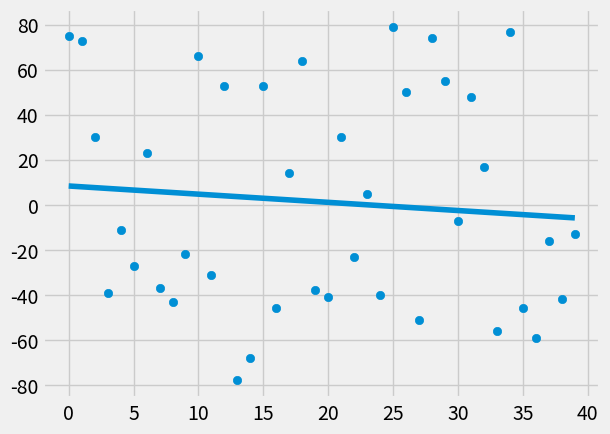

Source code (Python):
from statistics import mean

import math
import numpy as np
import matplotlib.pyplot as plt
from matplotlib import style
import random

style.use('fivethirtyeight')

#x_set = np.array([1, 2, 3, 4, 5, 6], dtype=np.float64)
#y_set = np.array([5, 4, 6, 5, 6, 7], dtype=np.float64)


# plt.plot(x_set, y_set) # plot with line
# plt.scatter(x_set, y_set) #plot with dots
# plt.show()

# Testing assumptions
def create_dataset(datasize, variance, step=2, correlation=False):
    val = 1
    y_set = []
    for i in range(datasize):
        y = val + random.randrange(-variance, variance)
        y_set.append(y)
        if correlation and correlation == 'pos':
            val += step
        elif correlation and correlation == 'neg':
            val -= step
    x_set = [i for i in range(len(y_set))] # from 1 to datasize of y

    return np.array(x_set, dtype=np.float64), np.array(y_set, dtype=np.float64)


def best_fit_slope_and_intercept(x_set, y_set):
    m = (((mean(x_set) * mean(y_set) - mean(x_set * y_set)) /
          (mean(x_set) ** 2 - mean(x_set ** 2))))
    # mean(x_set)**2 # = math.sqrt(mean(x_set))
    b = mean(y_set) - m * mean(x_set)
    return m, b


def squared_error(y_set_original, regression_line):
    return sum((regression_line - y_set_original) ** 2)


def coefficient_of_determination(y_set_original, regression_line):
    y_mean_line = [mean(y_set_original) for y in y_set_original]
    squared_error_regressionline = squared_error(y_set_original, regression_line)  # y headline
    squared_error_y_mean = squared_error(y_set_original, y_mean_line)
    return 1 - (squared_error_regressionline / squared_error_y_mean)

x_set, y_set = create_dataset(40, 80, 2, correlation=False)
m, b = best_fit_slope_and_intercept(x_set, y_set)

regression_line = [(m * x) + b for x in x_set]  # create points in regression line

# instead of lambda, we may have following solution for the above for loop
# for x in x_set:
#     regression_line.append((m * x) + b)

given_x = 8
predict_y = (m * given_x) + b

r_squarred = coefficient_of_determination(y_set, regression_line)
print(r_squarred)

plt.scatter(x_set, y_set)
#plt.scatter(given_x, predict_y, color='g')
plt.plot(x_set, regression_line)
plt.show()
